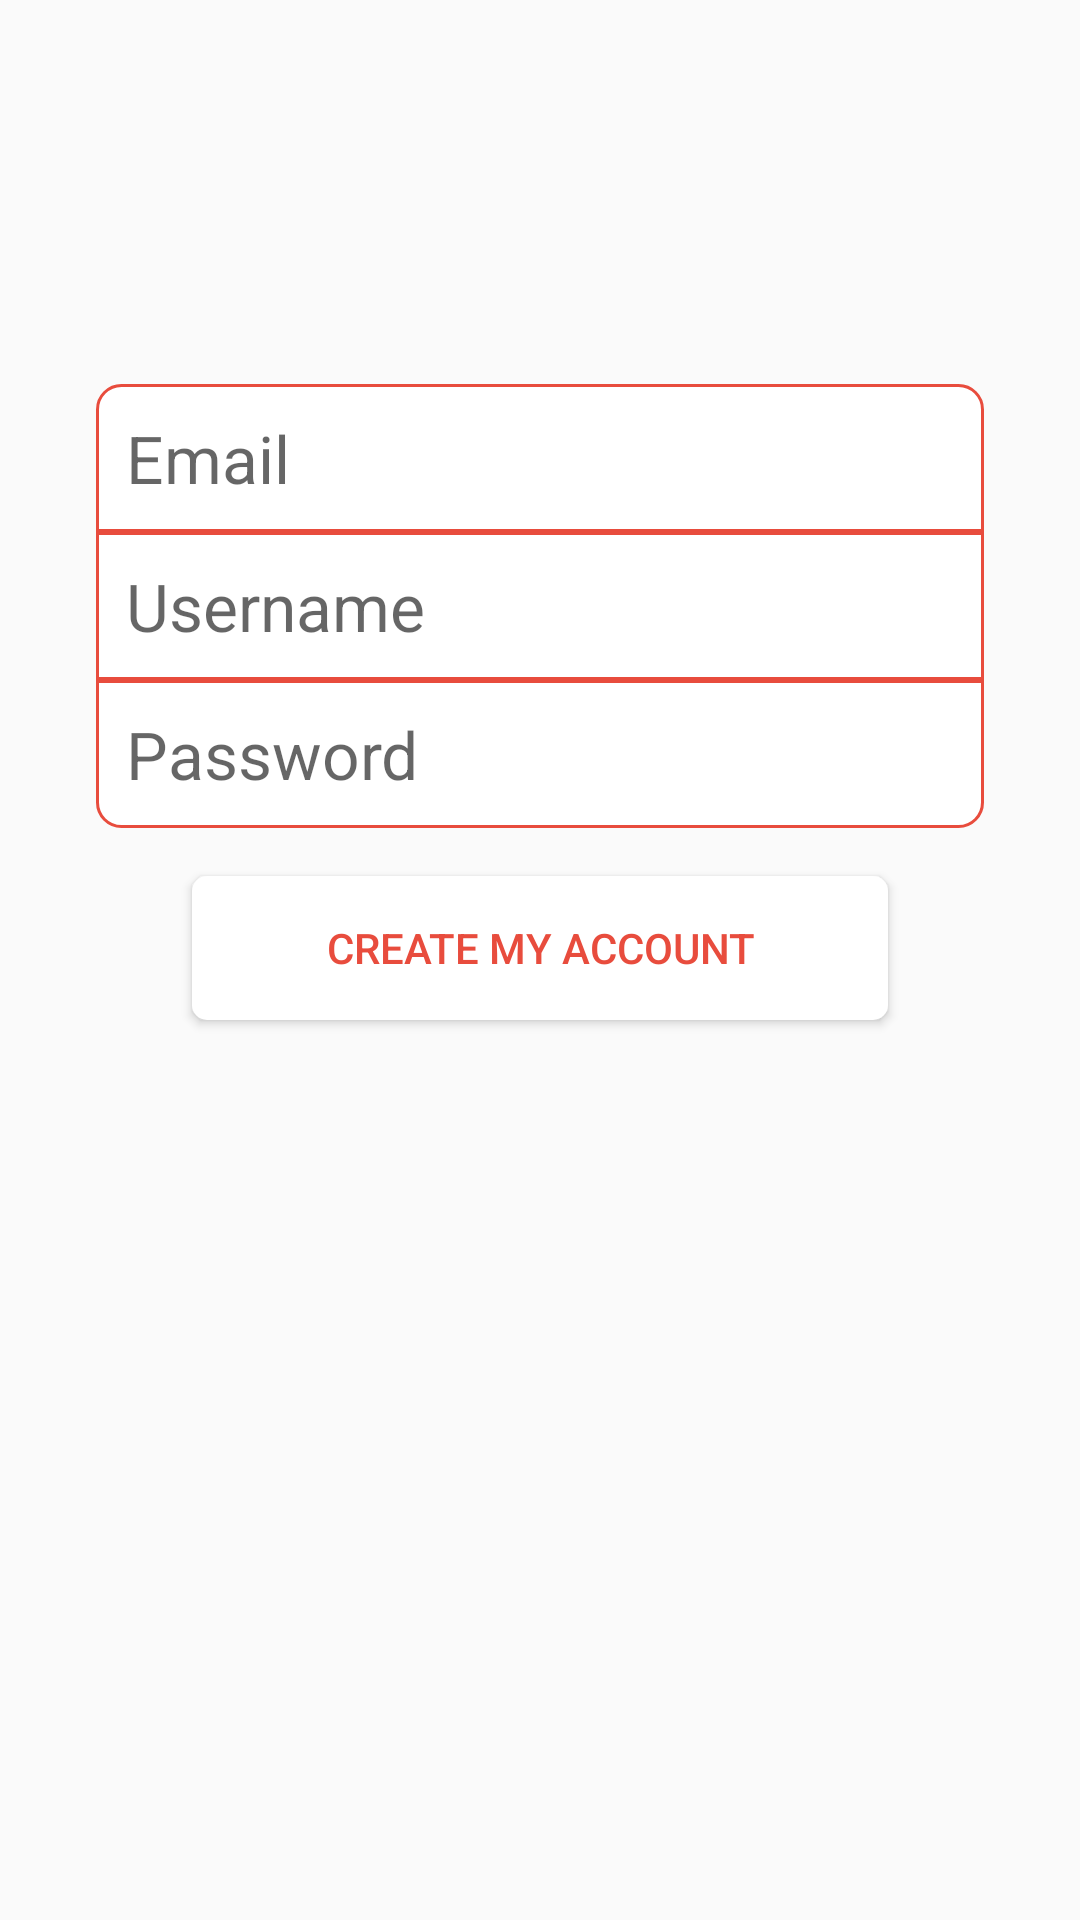

Here is an Android app screen rendered from its layout file. Give the layout XML and the strings, colors and styles it references.
<!-- AndroidManifest.xml: application theme AppTheme -->
<!-- res/layout/fragment_registration.xml -->
<?xml version="1.0" encoding="utf-8"?>
<android.support.constraint.ConstraintLayout xmlns:android="http://schemas.android.com/apk/res/android"
    xmlns:app="http://schemas.android.com/apk/res-auto"
    xmlns:tools="http://schemas.android.com/tools"
    android:layout_width="match_parent"
    android:layout_height="match_parent"
    android:background="@drawable/telega"
    tools:context=".ui.authorization.RegistrationFragment">

    <android.support.constraint.ConstraintLayout
        android:layout_width="match_parent"
        android:layout_height="match_parent">

        <Button
            android:id="@+id/registration_btn"
            android:layout_width="match_parent"
            android:layout_height="wrap_content"
            android:layout_marginStart="64dp"
            android:layout_marginTop="16dp"
            android:layout_marginEnd="64dp"
            android:background="@drawable/button"
            android:text="CREATE MY ACCOUNT"
            android:textColor="@color/colorRed"
            app:layout_constraintEnd_toEndOf="parent"
            app:layout_constraintStart_toStartOf="parent"
            app:layout_constraintTop_toBottomOf="@+id/input_password" />


        <EditText
            android:id="@+id/input_email"
            android:layout_width="0dp"
            android:layout_height="wrap_content"
            android:layout_marginStart="32dp"
            android:layout_marginTop="128dp"
            android:layout_marginEnd="32dp"
            android:background="@drawable/edit_text"
            android:ems="10"
            android:hint="Email"
            android:inputType="textPersonName"
            android:padding="10dp"
            android:textSize="22sp"
            app:layout_constraintEnd_toEndOf="parent"
            app:layout_constraintStart_toStartOf="parent"
            app:layout_constraintTop_toTopOf="parent" />

        <EditText
            android:id="@+id/input_username"
            android:layout_width="0dp"
            android:layout_height="wrap_content"
            android:layout_marginStart="32dp"
            android:layout_marginEnd="32dp"
            android:background="@drawable/edit_username"
            android:ems="10"
            android:hint="Username"
            android:inputType="textPersonName"
            android:padding="10dp"
            android:textSize="22sp"
            app:layout_constraintEnd_toEndOf="parent"
            app:layout_constraintHorizontal_bias="0.0"
            app:layout_constraintStart_toStartOf="parent"
            app:layout_constraintTop_toBottomOf="@+id/input_email" />

        <EditText
            android:id="@+id/input_password"
            android:layout_width="0dp"
            android:layout_height="wrap_content"
            android:layout_marginStart="32dp"
            android:layout_marginEnd="32dp"
            android:background="@drawable/edit_password"
            android:ems="10"
            android:hint="Password"
            android:inputType="textPassword"
            android:padding="10dp"
            android:textSize="22sp"
            app:layout_constraintEnd_toEndOf="parent"
            app:layout_constraintHorizontal_bias="0.0"
            app:layout_constraintStart_toStartOf="parent"
            app:layout_constraintTop_toBottomOf="@+id/input_username" />

    </android.support.constraint.ConstraintLayout>

    <FrameLayout
        android:id="@+id/progressFrame"
        android:layout_width="match_parent"
        android:layout_height="match_parent"
        android:background="#c0ffffff"
        android:visibility="gone"
        app:layout_constraintBottom_toBottomOf="parent"
        app:layout_constraintEnd_toEndOf="parent"
        app:layout_constraintStart_toStartOf="parent"
        app:layout_constraintTop_toTopOf="parent">

        <ProgressBar
            android:id="@+id/progressBar"
            style="@android:style/Widget.DeviceDefault.Light.ProgressBar.Large"
            android:layout_width="wrap_content"
            android:layout_height="wrap_content"
            android:layout_marginStart="8dp"
            android:layout_marginTop="8dp"
            android:layout_marginEnd="8dp"
            android:layout_marginBottom="8dp"
            android:layout_gravity="center"
            app:layout_constraintBottom_toBottomOf="parent"
            app:layout_constraintEnd_toEndOf="parent"
            app:layout_constraintStart_toStartOf="parent"
            app:layout_constraintTop_toTopOf="parent" />
    </FrameLayout>


</android.support.constraint.ConstraintLayout>
<!-- resources referenced by this layout -->
<resources>
  <color name="colorRed">#E84C3D</color>
  <!-- drawable button (drawable) -->
  <?xml version="1.0" encoding="utf-8"?>
  <selector xmlns:android="http://schemas.android.com/apk/res/android">
      <item android:state_pressed="true">
          <shape android:shape="rectangle">
              <corners android:radius="5dp" />
              <solid android:color="#95989A" />
          </shape>
      </item>
      <item android:state_focused="true">
          <shape android:shape="rectangle">
              <corners android:radius="5dp" />
              <solid android:color="#FFFFFF" />
          </shape>
      </item>
      <item>
          <shape android:shape="rectangle">
              <corners android:radius="5dp" />
              <solid android:color="#FFFFFF" />
          </shape>
      </item>
  </selector>
  <!-- drawable edit_password (drawable) -->
  <?xml version="1.0" encoding="utf-8"?>
  <shape xmlns:android="http://schemas.android.com/apk/res/android">
  
      <solid android:color="#FFFFFF" />
  
      <stroke
  
          android:width="1dp"
          android:color="@color/colorRed" />
      <corners android:radius="8dp"
          android:topLeftRadius="0dp"
          android:topRightRadius="0dp"/>
  
  </shape>
  <!-- drawable edit_text (drawable) -->
  <?xml version="1.0" encoding="utf-8"?>
  <shape xmlns:android="http://schemas.android.com/apk/res/android">
  
      <solid android:color="#FFFFFF" />
  
      <stroke
  
          android:width="1dp"
          android:color="@color/colorRed" />
      <corners android:radius="8dp"
          android:bottomLeftRadius="0dp"
          android:bottomRightRadius="0dp"/>
  
  </shape>
  <!-- drawable edit_username (drawable) -->
  <?xml version="1.0" encoding="utf-8"?>
  <shape xmlns:android="http://schemas.android.com/apk/res/android">
  
      <solid android:color="#FFFFFF" />
  
      <stroke
  
          android:width="1dp"
          android:color="@color/colorRed" />
  
  </shape>
  <style name="AppTheme" parent="Theme.AppCompat.Light.NoActionBar">
          
          <item name="colorPrimary">@color/colorRed</item>
          <item name="colorPrimaryDark">@color/colorRed</item>
          <item name="colorAccent">@color/colorAccent</item>
      </style>
  <color name="colorAccent">@color/colorRed</color>
</resources>
